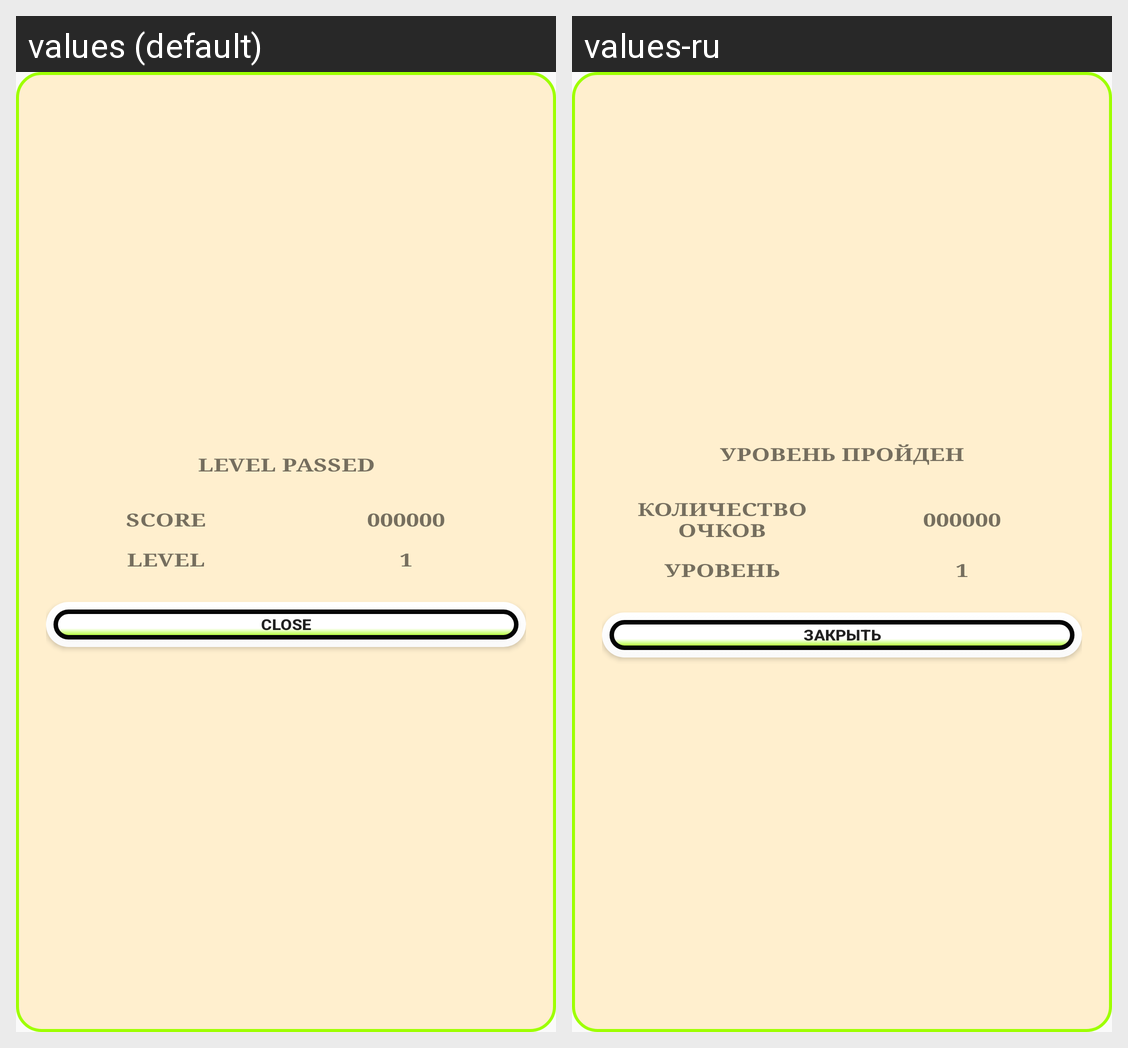

The Android screen above is rendered under two locales of the same app. Produce the string resources it draws, with the default and per-locale values.
Android screen res/layout/level_complete_dialog.xml rendered under 2 locales, left to right: values (default), values-ru. Device: Nexus 5 (rendered at 1080×1920; each locale shown at half size, 540×960, under a caption strip naming it); theme AppTheme.
Strings drawn on this screen, with the default value and each locale's value (text and hints the layout hard-codes, and strings that could not be matched under every locale, appear in the picture but are not listed):

win_dlg_header
  values: Level passed
  values-ru: Уровень пройден

win_dlg_score
  values: Score
  values-ru: Количество очков

score_value
  values: 000000
  values-ru: 000000  [not translated; the default value is used]

win_dlg_level
  values: Level
  values-ru: Уровень

win_dlg_level_value
  values: 1
  values-ru: 1  [not translated; the default value is used]

win_dlg_close
  values: Close
  values-ru: Закрыть
